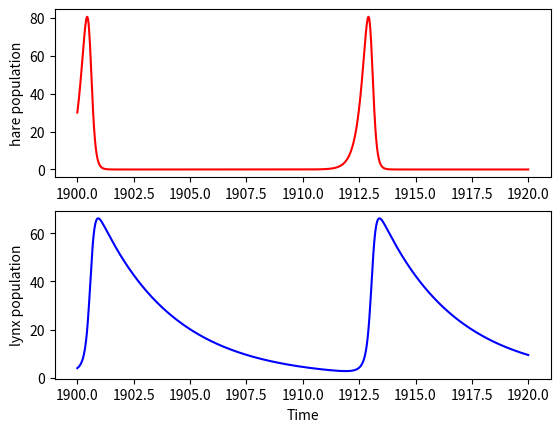

This chart was generated by the following Python code:
import numpy as np
import matplotlib
from scipy.integrate import odeint
import matplotlib.pyplot as plt

# initial condition
y0 = [30,4]

#time points to solve over with the interval
t = np.linspace(1900,1920,num=1000)

# parameter values
a = 4
b = 0.2
m = 0.07
n = 0.3

# collect parameters as a list
params = [a, b, m, n]

# function that returns dy/dt
def model(variables,t,params):
    # hare populataion level
    x = variables[0]
    # lynx population level
    y = variables[1]
    #define parameters as respective listed values in the function
    a = params[0]
    b = params[1]
    m = params[2]
    n = params[3]
    # ODE's
    dxdt = a*x-b*x*y
    dydt = m*x*y-n*y
    return([dxdt,dydt])

# solve ODE
y = odeint(model,y0,t,args=(params,))

# define plot with 2 subplots
f,(ax1,ax2) = plt.subplots(2)

#ax1 subplot, show every row in the first column of y matrix
preyline, = ax1.plot(t,y[:,0], color="r")
#ax2 subplot, show every row in second column of y matrix
predline, = ax2.plot(t,y[:,1], color="b")

#label axis
ax1.set_ylabel("hare population")
ax2.set_ylabel("lynx population")
ax2.set_xlabel("Time")
#show subplots
plt.show()

